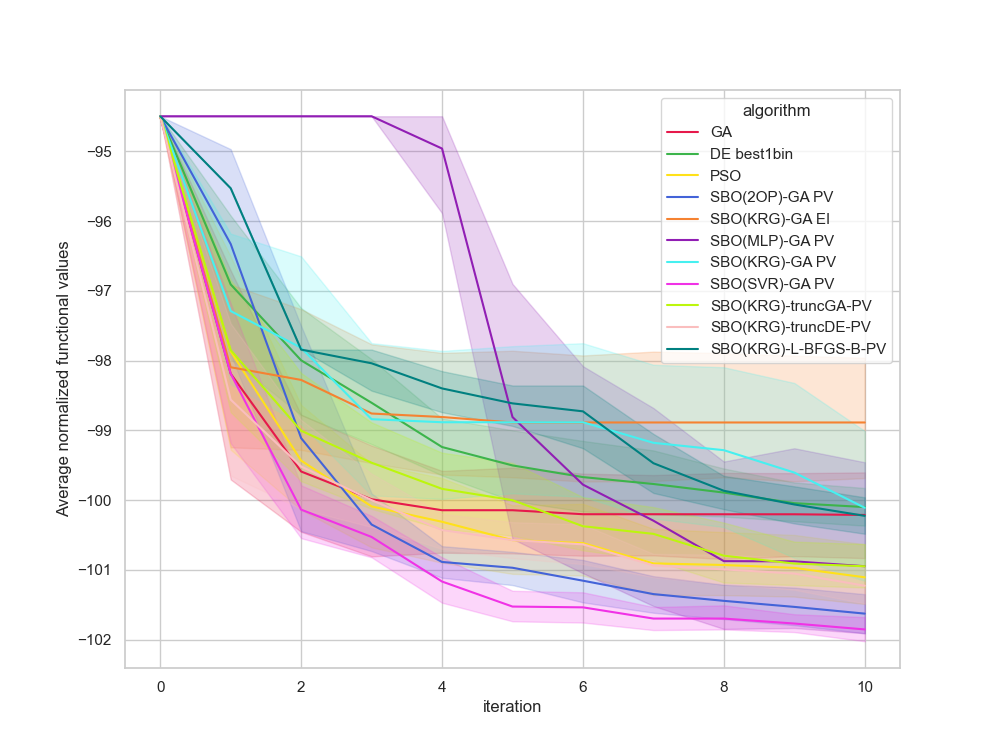

Source data for this figure (header and first rows):
, Unnamed: 0, value, iteration, algorithm, replicate
0, 0, -94.5, 0, GA, 0
1, 1, -101.5, 1, GA, 0
2, 2, -101.5, 2, GA, 0
3, 3, -101.5, 3, GA, 0
4, 4, -101.5, 4, GA, 0
5, 5, -101.5, 5, GA, 0
6, 6, -101.5, 6, GA, 0
7, 7, -101.5, 7, GA, 0
8, 8, -101.5, 8, GA, 0
9, 9, -101.5, 9, GA, 0
10, 10, -101.5, 10, GA, 0
11, 11, -94.5, 0, GA, 1
12, 12, -97.84, 1, GA, 1
13, 13, -98.42, 2, GA, 1
14, 14, -101.3, 3, GA, 1
15, 15, -101.3, 4, GA, 1
16, 16, -101.3, 5, GA, 1
17, 17, -101.3, 6, GA, 1
18, 18, -101.3, 7, GA, 1
19, 19, -101.3, 8, GA, 1
20, 20, -101.3, 9, GA, 1
21, 21, -101.3, 10, GA, 1
22, 22, -94.5, 0, GA, 2
23, 23, -95.17, 1, GA, 2
24, 24, -99.12, 2, GA, 2
25, 25, -99.12, 3, GA, 2
26, 26, -99.12, 4, GA, 2
27, 27, -99.12, 5, GA, 2
28, 28, -99.12, 6, GA, 2
29, 29, -99.12, 7, GA, 2
30, 30, -99.12, 8, GA, 2
31, 31, -99.12, 9, GA, 2
32, 32, -99.22, 10, GA, 2
33, 33, -94.5, 0, GA, 3
34, 34, -96.07, 1, GA, 3
35, 35, -98.81, 2, GA, 3
36, 36, -99.9, 3, GA, 3
37, 37, -99.9, 4, GA, 3
38, 38, -99.9, 5, GA, 3
39, 39, -100.2, 6, GA, 3
40, 40, -100.2, 7, GA, 3
41, 41, -100.2, 8, GA, 3
42, 42, -100.2, 9, GA, 3
43, 43, -100.2, 10, GA, 3
44, 44, -94.5, 0, GA, 4
45, 45, -94.5, 1, GA, 4
46, 46, -98.86, 2, GA, 4
47, 47, -98.86, 3, GA, 4
48, 48, -98.86, 4, GA, 4
49, 49, -98.86, 5, GA, 4
50, 50, -99.12, 6, GA, 4
51, 51, -99.12, 7, GA, 4
52, 52, -99.12, 8, GA, 4
53, 53, -99.12, 9, GA, 4
54, 54, -99.12, 10, GA, 4
55, 55, -94.5, 0, GA, 5
56, 56, -97.19, 1, GA, 5
57, 57, -97.26, 2, GA, 5
58, 58, -97.26, 3, GA, 5
59, 59, -98.83, 4, GA, 5
... 1,150 more rows
